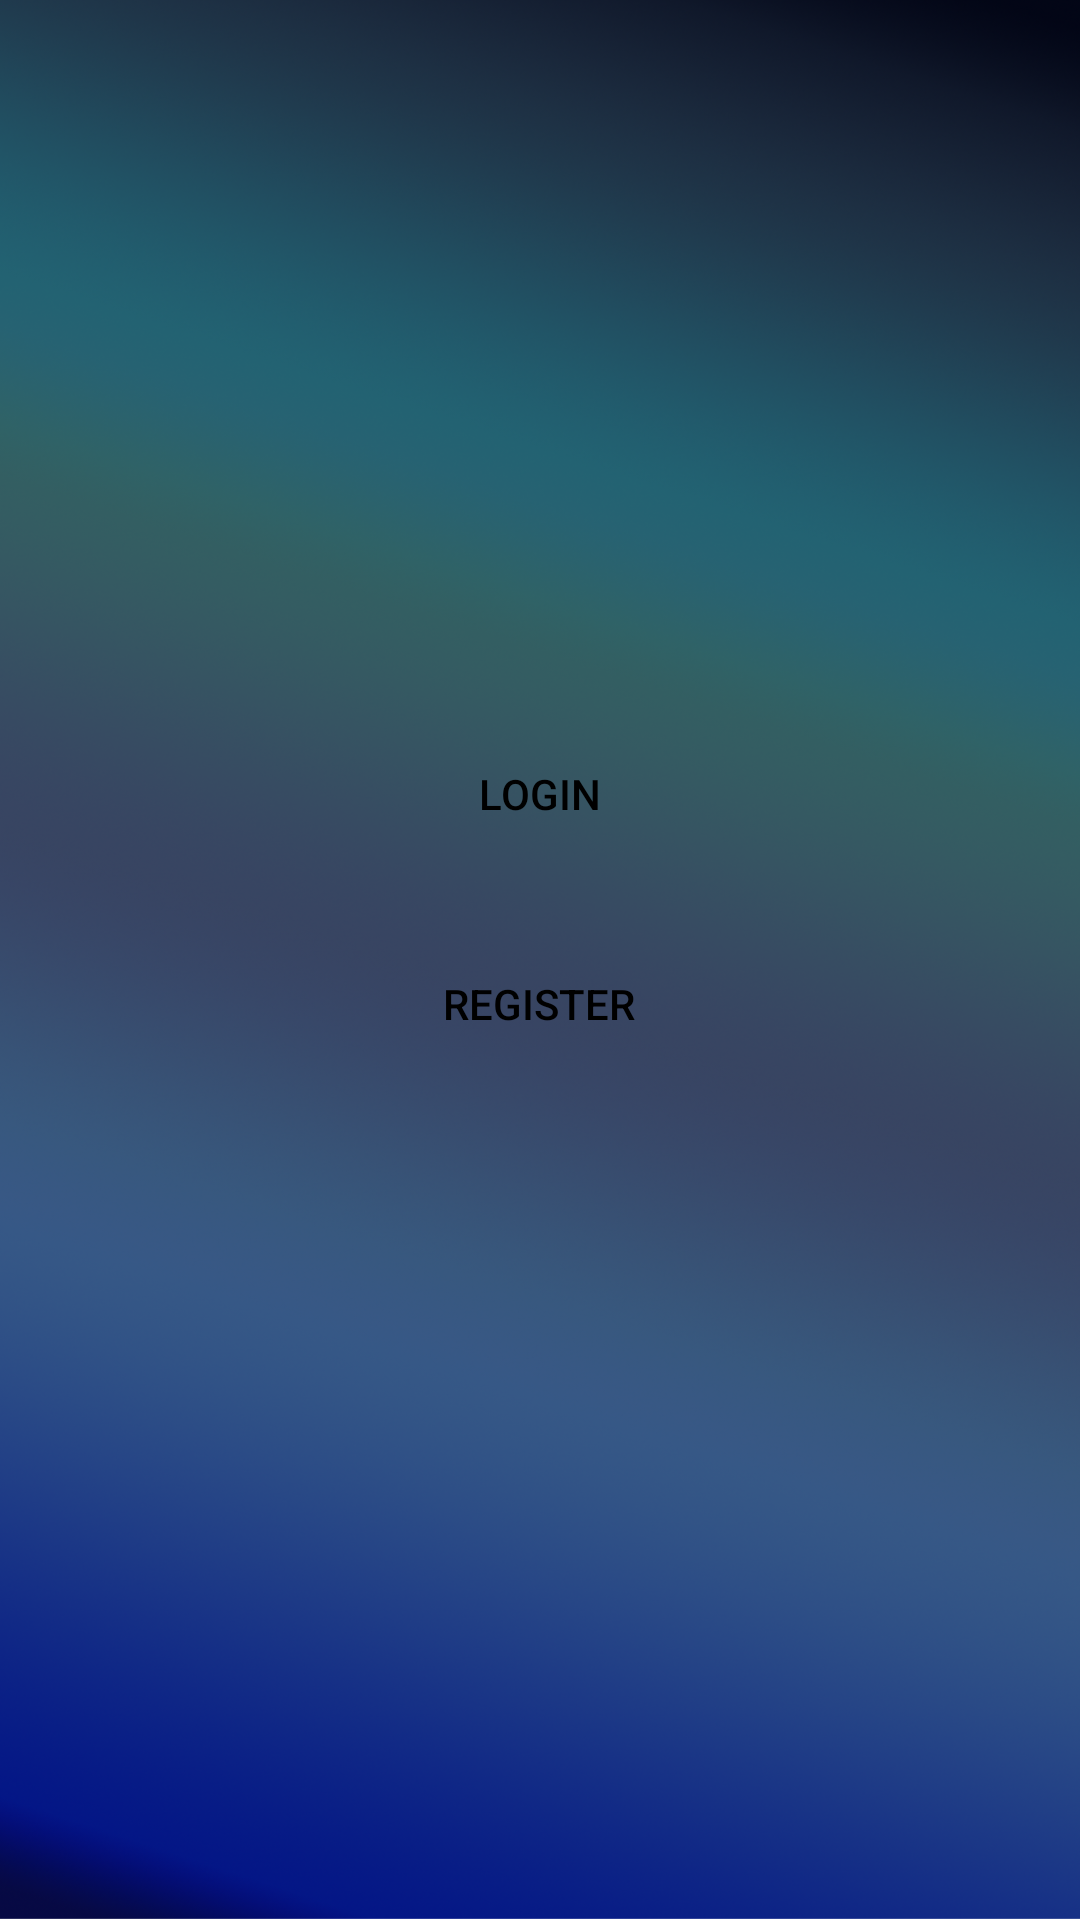

Here is an Android app screen rendered from its layout file. Give the layout XML and the strings, colors and styles it references.
<!-- AndroidManifest.xml: application theme AppTheme -->
<!-- res/layout/activity_home.xml -->
<?xml version="1.0" encoding="utf-8"?>
<androidx.constraintlayout.widget.ConstraintLayout xmlns:android="http://schemas.android.com/apk/res/android"
xmlns:app="http://schemas.android.com/apk/res-auto"
xmlns:tools="http://schemas.android.com/tools"
android:layout_width="match_parent"
android:layout_height="match_parent"

android:background="@drawable/gradientbg"
tools:context=".MainActivity">


    <Button
        android:id="@+id/button"
        android:layout_width="226dp"
        android:layout_height="50dp"
        android:background="@drawable/mybuttons"
        android:text="@string/login"
        android:textColor="@color/colorBlack"
        app:layout_constraintBottom_toBottomOf="parent"
        app:layout_constraintHorizontal_bias="0.497"
        app:layout_constraintLeft_toLeftOf="parent"
        app:layout_constraintRight_toRightOf="parent"
        app:layout_constraintTop_toTopOf="parent"
        app:layout_constraintVertical_bias="0.406" />

    <Button
        android:id="@+id/button2"
        android:layout_width="226dp"
        android:layout_height="50dp"
        android:background="@drawable/mybuttons"
        android:text="@string/register_action"
        android:textColor="@color/colorBlack"
        app:layout_constraintBottom_toBottomOf="parent"
        app:layout_constraintHorizontal_bias="0.497"
        app:layout_constraintLeft_toLeftOf="parent"
        app:layout_constraintRight_toRightOf="parent"
        app:layout_constraintTop_toTopOf="@id/button"
        app:layout_constraintVertical_bias="0.2" />


</androidx.constraintlayout.widget.ConstraintLayout>
<!-- resources referenced by this layout -->
<resources>
  <color name="colorBlack">#000000</color>
  <!-- drawable gradientbg: png bitmap (drawable-v24, 812985 bytes) -->
  <string name="login">Login</string>
  <string name="register_action">Register</string>
  <style name="AppTheme" parent="Theme.AppCompat.NoActionBar">
          
          <item name="colorPrimary">@color/colorBlack</item>
      </style>
</resources>
